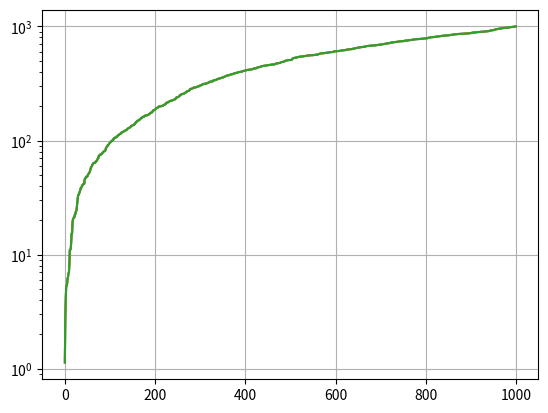

Write the Python code that produced this figure. (Note: this script raises an exception after producing the figure.)
#!/usr/bin/env python
# coding: utf-8

# In[1]:


import matplotlib
import matplotlib.pyplot as plt
import numpy as np

matplotlib.interactive(True)
plt.ion()
matplotlib.is_interactive()


# #### Obtain a set of random points
# The Y values are a set of random values in the range [0,1000000) <br />
# The X values are simply a sequence from 0 to the number of elements in y

# In[2]:


np.random.seed()


# In[3]:


y = np.random.uniform(low=0.0, high=1000, size=(1000,))
y.sort()

x = np.arange(len(y))


# #### Linear line
# * We plot Y vs X with the scale of Y being linear (which is the default)
# * We also show grid lines on our plot
# * Note how the scales of the axes are linear as we have seen so far

# In[4]:


plt.plot(x, y)

plt.grid(True)

plt.yscale('linear')

plt.show()


# #### Logarithmic scale
# Instead of a specific length of the Y axis corresponding to a specific range of values, we can adjust the scale of the axis where the scale is logarithmic. <br />
# By the default the base of the log scale is 10

# In[5]:


plt.plot(x, y)
plt.grid(True)

plt.yscale('log')

plt.show()


# #### Changing the base of the log scale
# Use the basey property (or basex if you're scaling the X axis) to set the base of the log scale

# In[6]:


plt.plot(x, y)
plt.grid(True)

plt.yscale('log', basey=2)

plt.show()


# #### Using different logarithmic scales on each axis

# In[7]:


plt.plot(x, y)
plt.grid(True)

plt.yscale('log', basey=10)

plt.xscale('log', basex=2)

plt.show()


# #### We use a different distribution this time with negative values
# We use a normal distribution to get a distribution of values with a mean of zero. Most of the values will be in the interval (-100, 100)

# In[8]:


y = 100 * np.random.normal(size=1000)
y.sort()

x = np.arange(len(y))


# In[9]:


plt.plot(x, y)
plt.grid(True)

plt.yscale('linear')

plt.show()


# #### A log scale discards negative values
# Our plot is truncated as the the log of negative numbers cannot be calculated

# In[10]:


plt.plot(x, y)
plt.grid(True)

plt.yscale('log')

plt.show()


# ### Symlog
# This allows us to have a logarithmic scale as well as negative values in our distribution. Note how a lot of the values are near zero (given it's a normal distribution)

# In[11]:


plt.plot(x, y)
plt.grid(True)

plt.yscale('symlog')

plt.show()


# #### linthreshy
# Matplotlib allows one to set a "linear threshold" - a range around zero where the scale of the axis will be linear, and then logarithmic beyond that. <br />
# Here, we say that all values in the range (-10, 10) must be plotted in a linear scale while the remainder of the values will be on a symlog scale. This allows the values in that interval to be spread more evenly on the plot <br />
# Notice that the grid lines for the Y axis don't crowd around 0 as they did previously

# In[12]:


plt.plot(x, y)
plt.grid(True)

plt.yscale('symlog', linthreshy=10)

plt.show()


# ### Logit scale
# This is meant for data between 0 and 1. For that we begin with a new distribution

# In[13]:


y = np.random.uniform(low=0.0, high=1.0, size=(1000,))
y.sort()

x = np.arange(len(y))


# #### Plot the distribution on a linear scale

# In[14]:


plt.plot(x, y)
plt.grid(True)

plt.yscale('linear')

plt.show()


# #### View the data on a logarithmic scale

# In[15]:


plt.plot(x, y)
plt.grid(True)

plt.yscale('log')

plt.show()


# #### For the Logit scale, we need a NullFormatter
# To begin we import a NullFormatter for the Y axis. This is to remove labels on all the ticks on the Y axis (and only retain them on the grid lines). We shall see later why this is required

# In[16]:


from matplotlib.ticker import NullFormatter


# #### Plot the graph
# This scale is similar to a log scale close to zero and to one, and almost linear around 0.5

# In[17]:


plt.plot(x, y)
plt.grid(True)

plt.yscale('logit')
plt.gca().yaxis.set_minor_formatter(NullFormatter())

plt.show()


# #### Plot the line without the NullFormatter
# All the y ticks will be displayed, with the values overlapping each other

# In[18]:


plt.plot(x, y)
plt.grid(True)

plt.yscale('logit')

plt.show()


# In[ ]:




